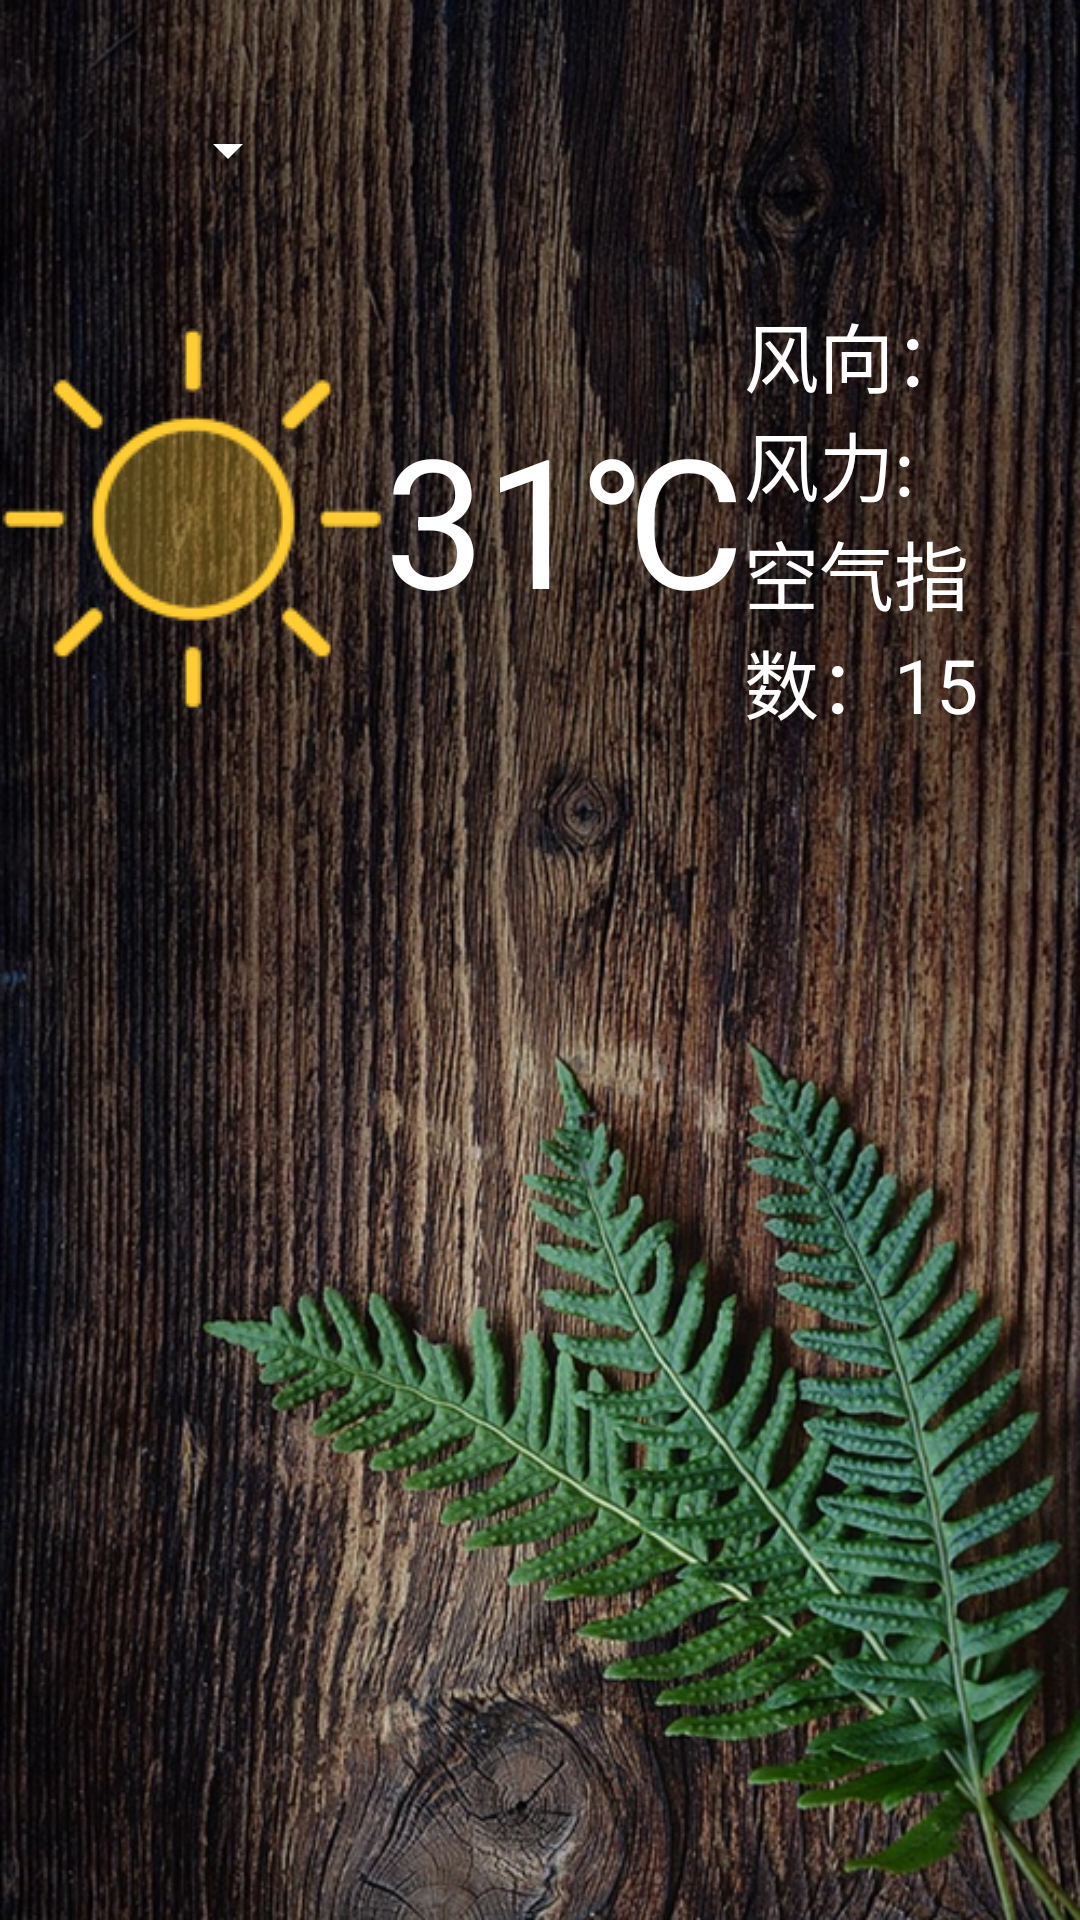

Android layout source for this screen:
<!-- AndroidManifest.xml: application theme Theme.FT_WeatherRain -->
<!-- res/layout/activity_main.xml -->
<?xml version="1.0" encoding="utf-8"?>
<LinearLayout xmlns:android="http://schemas.android.com/apk/res/android"
    android:id="@+id/main"
    android:layout_width="match_parent"
    android:layout_height="match_parent"
    android:background="@drawable/back"
    android:orientation="vertical">

    <androidx.appcompat.widget.AppCompatSpinner
        android:id="@+id/sp_city"
        android:layout_width="100dp"
        android:layout_height="100dp"
        android:backgroundTint="@color/white"
        android:overlapAnchor="false"
        android:popupBackground="@color/trans"
        android:spinnerMode="dropdown">

    </androidx.appcompat.widget.AppCompatSpinner>

    <ScrollView
        android:layout_width="match_parent"
        android:layout_height="wrap_content">

        <LinearLayout
            android:layout_width="match_parent"
            android:layout_height="wrap_content"
            android:orientation="vertical">
            <LinearLayout
                android:layout_width="match_parent"
                android:layout_height="wrap_content"
                android:orientation="horizontal">
                <ImageView
                    android:id="@+id/img_weather"
                    android:layout_width="wrap_content"
                    android:layout_height="wrap_content"
                    android:layout_gravity="center"
                    android:src="@drawable/sun"></ImageView>

                <LinearLayout
                    android:layout_width="match_parent"
                    android:layout_height="wrap_content">
                    <TextView
                        android:id="@+id/tv_tem"
                        android:layout_width="wrap_content"
                        android:layout_height="wrap_content"
                        android:layout_gravity="center"
                        android:text="31℃"
                        android:textColor="@color/white"
                        android:textSize="60sp"></TextView>

                    <LinearLayout
                        android:layout_width="match_parent"
                        android:layout_height="wrap_content"
                        android:orientation="vertical">
                        <TextView
                            android:layout_width="wrap_content"
                            android:layout_height="wrap_content"
                            android:text="风向："
                            android:textColor="@color/white"
                            android:textSize="25dp"
                            android:id="@+id/tv_winddirect"

                            >
                        </TextView>
                        <TextView
                            android:layout_width="wrap_content"
                            android:layout_height="wrap_content"
                            android:textSize="25dp"
                            android:textColor="@color/white"
                            android:text="风力:"
                            android:id="@+id/tv_windpower"
                            >


                        </TextView>

                        <TextView
                            android:layout_width="match_parent"
                            android:layout_height="wrap_content"
                            android:textSize="25dp"
                            android:textColor="@color/white"
                            android:text="空气指数：15"
                            android:id="@+id/tv_air">
                        </TextView>

                </LinearLayout>




            </LinearLayout>




            </LinearLayout>



            <androidx.recyclerview.widget.RecyclerView
                android:id="@+id/rlv_future"
                android:layout_width="match_parent"
                android:layout_height="match_parent">

            </androidx.recyclerview.widget.RecyclerView>

            <androidx.recyclerview.widget.RecyclerView
                android:id="@+id/rlv_hour"
                android:layout_width="match_parent"
                android:layout_height="150dp">

            </androidx.recyclerview.widget.RecyclerView>


        </LinearLayout>


    </ScrollView>


</LinearLayout>
<!-- resources referenced by this layout -->
<resources>
  <color name="trans">#00000000 </color>
  <color name="white">#FFFFFFFF</color>
  <!-- drawable back: webp bitmap (drawable, 302016 bytes) -->
  <!-- drawable sun: png bitmap (drawable, 2843 bytes) -->
  <style name="Theme.FT_WeatherRain" parent="Base.Theme.FT_WeatherRain" />
  <style name="Base.Theme.FT_WeatherRain" parent="Theme.Material3.DayNight.NoActionBar">
          
          
          <item name="android:windowFullscreen">true</item>
      </style>
</resources>
